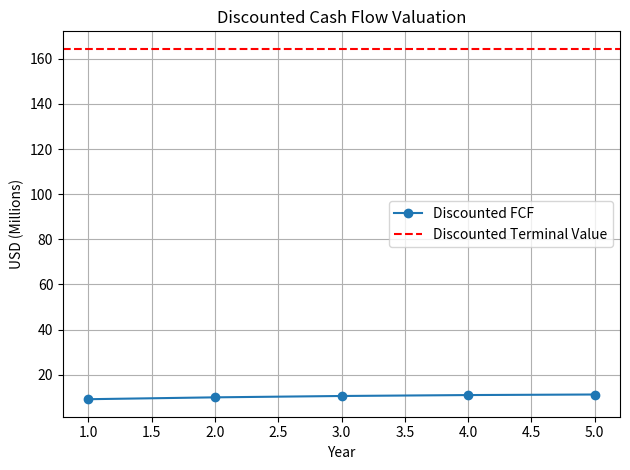

Write Python code to recreate this figure.
import numpy as np
import matplotlib.pyplot as plt

def forecast_fcf(years, base_fcf, increment):
    """Generates forecasted Free Cash Flows (FCF) for given years."""
    return [base_fcf + i * increment for i in range(years)]

def discount_cash_flows(fcf, discount_rate):
    """Discounts each FCF to present value."""
    return [fcf[i] / (1 + discount_rate)**(i + 1) for i in range(len(fcf))]

def calculate_terminal_value(last_fcf, growth_rate, discount_rate, year):
    """Calculates and discounts terminal value."""
    terminal_value = last_fcf * (1 + growth_rate) / (discount_rate - growth_rate)
    discounted_terminal = terminal_value / (1 + discount_rate)**year
    return discounted_terminal

def compute_enterprise_value(discounted_fcf, discounted_terminal):
    """Sums discounted FCFs and terminal value to get enterprise value."""
    return sum(discounted_fcf) + discounted_terminal

def plot_valuation(years, discounted_fcf, discounted_terminal):
    """Visualizes the discounted cash flows and terminal value."""
    plt.plot(years, discounted_fcf, marker='o', label='Discounted FCF')
    plt.axhline(y=discounted_terminal, color='r', linestyle='--', label='Discounted Terminal Value')
    plt.title('Discounted Cash Flow Valuation')
    plt.xlabel('Year')
    plt.ylabel('USD (Millions)')
    plt.legend()
    plt.grid(True)
    plt.tight_layout()
    plt.show()

def main():
    # Inputs
    forecast_years = 5
    base_fcf = 10
    increment = 2
    growth_rate = 0.03
    discount_rate = 0.10

    # Step 1: Forecast FCF
    fcf = forecast_fcf(forecast_years, base_fcf, increment)

    # Step 2: Discount FCF
    discounted_fcf = discount_cash_flows(fcf, discount_rate)

    # Step 3: Terminal Value
    discounted_terminal = calculate_terminal_value(fcf[-1], growth_rate, discount_rate, forecast_years)

    # Step 4: Enterprise Value
    enterprise_value = compute_enterprise_value(discounted_fcf, discounted_terminal)

    # Step 5: Visualization
    years = np.arange(1, forecast_years + 1)
    plot_valuation(years, discounted_fcf, discounted_terminal)

    print(f"\nEstimated Enterprise Value: ${enterprise_value:.2f} million")

if __name__ == "__main__":
    main()
